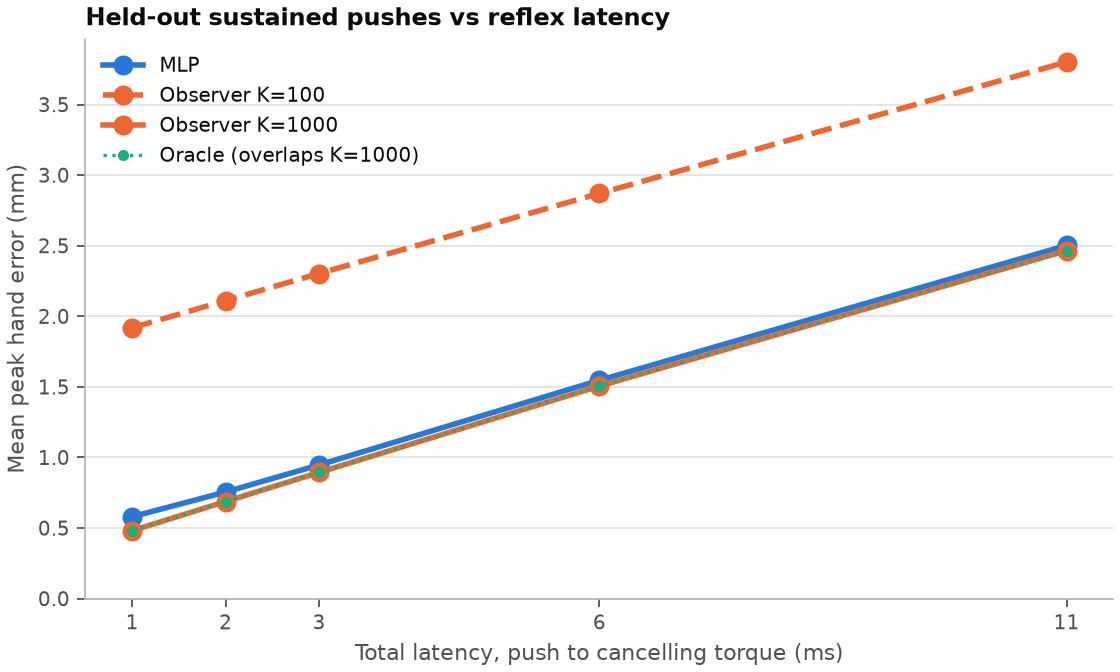

Values plotted in this chart, from the file beside it:
seed, set, push_id, controller, output_delay, peak_mm, auc_mm_s, saturation_fraction, torque_limited_fraction, final_mm, rise_s
200, sustained, 0, MLP, 0, 0.3556, 0.07905, 0.0, 0.0, 0.001093, 0.01
200, sustained, 0, Observer K=100, 0, 1.314, 0.329, 0.0, 0.0, 0.001417, 0.01
200, sustained, 0, Observer K=1000, 0, 0.1326, 0.03316, 0.0, 0.0, 0.0001332, 0.01
200, sustained, 0, Oracle, 1, 0.1326, 0.03316, 0.0, 0.0, 0.0001325, 0.01
200, sustained, 0, MLP, 1, 0.4494, 0.0886, 0.0, 0.0, 0.0008387, 0.01
200, sustained, 0, Observer K=100, 1, 1.445, 0.3619, 0.0, 0.0, 0.00156, 0.01
200, sustained, 0, Observer K=1000, 1, 0.2652, 0.06633, 0.0, 0.0, 0.0002673, 0.01
200, sustained, 0, Oracle, 2, 0.2651, 0.06632, 0.0, 0.0, 0.000266, 0.01
200, sustained, 0, MLP, 2, 0.5491, 0.107, 0.0, 0.0, 0.0006615, 0.01
200, sustained, 0, Observer K=100, 2, 1.576, 0.3948, 0.0, 0.0, 0.001704, 0.01
200, sustained, 0, Observer K=1000, 2, 0.3977, 0.09948, 0.0, 0.0, 0.0004024, 0.01
200, sustained, 0, Oracle, 3, 0.3976, 0.09947, 0.0, 0.0, 0.0004003, 0.01
200, sustained, 0, MLP, 5, 0.8856, 0.1888, 0.0, 0.0, 0.001092, 0.01
200, sustained, 0, Observer K=100, 5, 1.969, 0.4933, 0.0, 0.0, 0.002142, 0.01
200, sustained, 0, Observer K=1000, 5, 0.7948, 0.1989, 0.0, 0.0, 0.0008133, 0.01
200, sustained, 0, Oracle, 6, 0.7946, 0.1989, 0.0, 0.0, 0.0008091, 0.01
200, sustained, 0, MLP, 10, 1.511, 0.3441, 0.0, 0.003036, 0.002912, 0.01
200, sustained, 0, Observer K=100, 10, 2.622, 0.6572, 0.0, 0.0, 0.002891, 0.01
200, sustained, 0, Observer K=1000, 10, 1.456, 0.3645, 0.0, 0.002024, 0.001517, 0.01
200, sustained, 0, Oracle, 11, 1.455, 0.3644, 0.0, 0.002024, 0.001509, 0.01
200, sustained, 1, MLP, 0, 0.4448, 0.1319, 0.0, 0.0, 0.0008445, 0.01
200, sustained, 1, Observer K=100, 0, 1.178, 0.4255, 0.0, 0.0, 0.001998, 0.01
200, sustained, 1, Observer K=1000, 0, 0.119, 0.04285, 0.0, 0.0, 0.0001882, 0.01
200, sustained, 1, Oracle, 1, 0.1189, 0.04285, 0.0, 0.0, 0.0001872, 0.01
200, sustained, 1, MLP, 1, 0.4784, 0.1445, 0.0, 0.0, 0.0006145, 0.01
200, sustained, 1, Observer K=100, 1, 1.296, 0.468, 0.0, 0.0, 0.002199, 0.01
200, sustained, 1, Observer K=1000, 1, 0.2379, 0.08568, 0.0, 0.0, 0.0003777, 0.01
200, sustained, 1, Oracle, 2, 0.2378, 0.08568, 0.0, 0.0, 0.0003756, 0.01
200, sustained, 1, MLP, 2, 0.5152, 0.1665, 0.0, 0.0, 0.0006491, 0.01
200, sustained, 1, Observer K=100, 2, 1.413, 0.5104, 0.0, 0.0, 0.002401, 0.01
200, sustained, 1, Observer K=1000, 2, 0.3567, 0.1285, 0.0, 0.0, 0.0005684, 0.01
200, sustained, 1, Oracle, 3, 0.3566, 0.1285, 0.0, 0.0, 0.0005651, 0.01
200, sustained, 1, MLP, 5, 0.7852, 0.2645, 0.0, 0.0, 0.001732, 0.01
200, sustained, 1, Observer K=100, 5, 1.766, 0.6378, 0.0, 0.0, 0.003016, 0.01
200, sustained, 1, Observer K=1000, 5, 0.713, 0.2569, 0.0, 0.0, 0.001148, 0.01
200, sustained, 1, Oracle, 6, 0.7127, 0.2569, 0.0, 0.0, 0.001141, 0.01
200, sustained, 1, MLP, 10, 1.345, 0.4569, 0.0, 0.0, 0.004031, 0.01
200, sustained, 1, Observer K=100, 10, 2.351, 0.8495, 0.0, 0.0, 0.004067, 0.01
200, sustained, 1, Observer K=1000, 10, 1.305, 0.4705, 0.0, 0.0, 0.002139, 0.01
200, sustained, 1, Oracle, 11, 1.305, 0.4705, 0.0, 0.0, 0.002126, 0.01
200, sustained, 2, MLP, 0, 0.132, 0.03151, 0.0, 0.0, 0.0002339, 0.01
200, sustained, 2, Observer K=100, 0, 1.211, 0.3027, 0.0, 0.0, 0.001399, 0.01
200, sustained, 2, Observer K=1000, 0, 0.1219, 0.03048, 0.0, 0.0, 0.0001317, 0.01
200, sustained, 2, Oracle, 1, 0.1218, 0.03048, 0.0, 0.0, 0.000131, 0.01
200, sustained, 2, MLP, 1, 0.2491, 0.05959, 0.0, 0.0, 0.0002072, 0.01
200, sustained, 2, Observer K=100, 1, 1.332, 0.333, 0.0, 0.0, 0.00154, 0.01
200, sustained, 2, Observer K=1000, 1, 0.2438, 0.06097, 0.0, 0.0, 0.0002643, 0.01
200, sustained, 2, Oracle, 2, 0.2437, 0.06096, 0.0, 0.0, 0.0002628, 0.01
200, sustained, 2, MLP, 2, 0.3677, 0.08917, 0.0, 0.0, 0.0006492, 0.01
200, sustained, 2, Observer K=100, 2, 1.454, 0.3633, 0.0, 0.0, 0.001681, 0.01
200, sustained, 2, Observer K=1000, 2, 0.3658, 0.09146, 0.0, 0.0, 0.0003977, 0.01
200, sustained, 2, Oracle, 3, 0.3656, 0.09145, 0.0, 0.0, 0.0003955, 0.01
200, sustained, 2, MLP, 5, 0.7249, 0.1795, 0.0, 0.0, 0.00202, 0.01
200, sustained, 2, Observer K=100, 5, 1.818, 0.4542, 0.0, 0.0, 0.002112, 0.01
200, sustained, 2, Observer K=1000, 5, 0.7318, 0.1829, 0.0, 0.0, 0.0008029, 0.01
200, sustained, 2, Oracle, 6, 0.7316, 0.1829, 0.0, 0.0, 0.0007986, 0.01
200, sustained, 2, MLP, 10, 1.323, 0.331, 0.0, 0.0, 0.004432, 0.01
200, sustained, 2, Observer K=100, 10, 2.424, 0.6053, 0.0, 0.0, 0.002848, 0.01
200, sustained, 2, Observer K=1000, 10, 1.342, 0.3353, 0.0, 0.0, 0.001496, 0.01
200, sustained, 2, Oracle, 11, 1.342, 0.3353, 0.0, 0.0, 0.001488, 0.01
... 580 more rows
